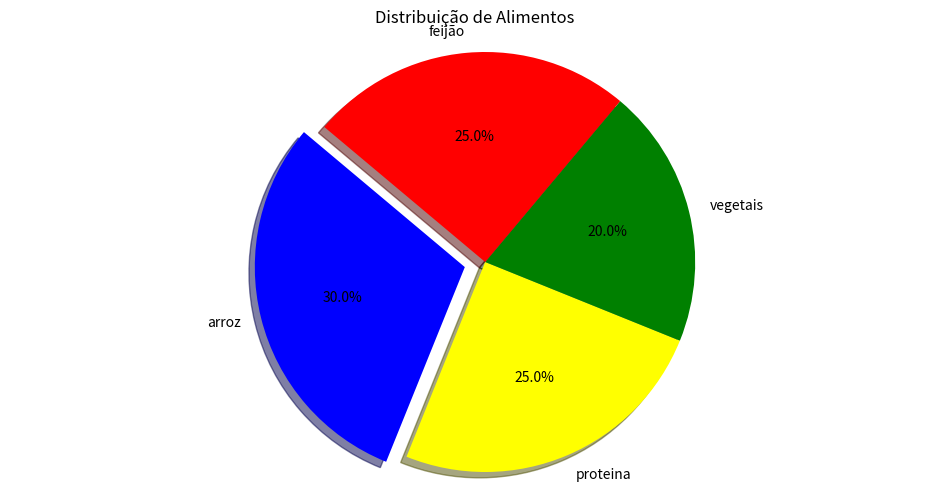

The script that saved this image:
import matplotlib.pyplot as plt

# Dados para o gráfico
labels = ['arroz', 'proteina', 'vegetais', 'feijão']
sizes = [30, 25, 20, 25]  # Porcentagens
colors = ['blue', 'yellow', 'green', 'red']
explode = (0.1, 0, 0, 0)  # Destacar a primeira fatia

# Criando o gráfico de pizza
plt.figure(figsize=(12, 6))  # dimenssoes do grafioc, largura x altura
plt.pie(sizes, explode=explode, labels=labels, colors=colors,
        autopct='%1.1f%%', shadow=True, startangle=140)

# Adicionando um título
plt.title('Distribuição de Alimentos')
plt.axis('equal')  # Para garantir que o gráfico seja um círculo

# Exibir o gráfico
plt.show()
